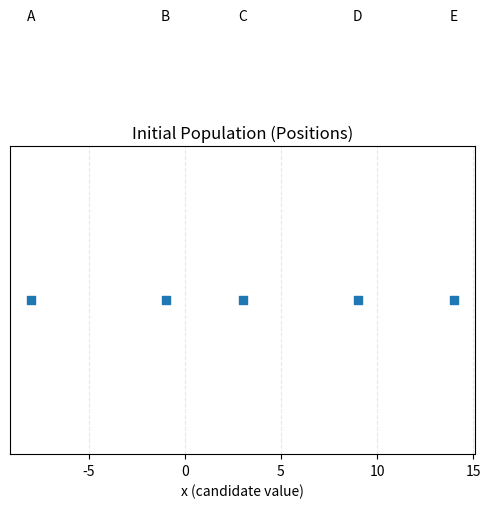
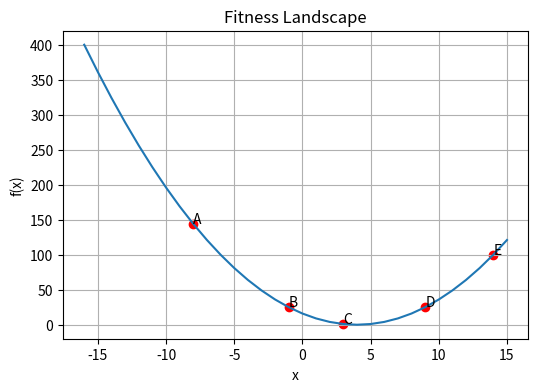
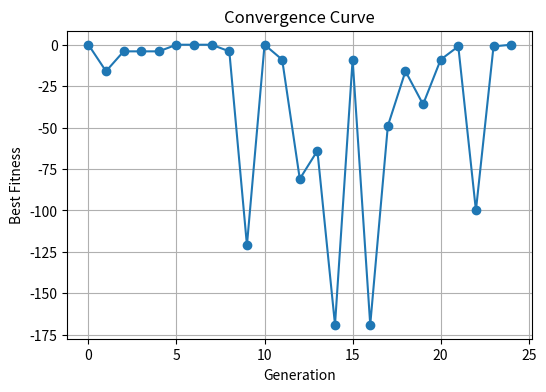

Write the Python code that produced these figures, in order.
import numpy as np
import pandas as pd
import matplotlib.pyplot as plt
import os
import random

# ============================================================
# SETUP
# ============================================================

random.seed(42)
np.random.seed(42)
plt.rcParams["figure.figsize"] = (6, 4)

# Create output directory
OUT = "ga_outputs"
os.makedirs(OUT, exist_ok=True)

# ============================================================
# 1. DATASET (Initial Population)
# ============================================================

candidates = ["A", "B", "C", "D", "E"]
initial_x = np.array([-8, -1, 3, 9, 14])

data = pd.DataFrame({"Candidate": candidates, "x": initial_x})
print("\n=== Initial Dataset ===")
print(data)
data.to_csv(f"{OUT}/dataset.csv", index=False)

# ============================================================
# 2. INITIAL POPULATION PLOT (SAVE)
# ============================================================

plt.scatter(initial_x, np.zeros_like(initial_x), marker="s")
for label, x in zip(candidates, initial_x):
    plt.text(x, 0.1, label, ha="center")

plt.yticks([])
plt.xlabel("x (candidate value)")
plt.title("Initial Population (Positions)")
plt.grid(True, axis="x", linestyle="--", alpha=0.3)
plt.savefig(f"{OUT}/initial_population.png", dpi=220)
plt.close()

# ============================================================
# 3. REPRESENTATION: BINARY ENCODING
# ============================================================

BITS = 5
OFFSET = 16  # maps [-16, 15] → [0, 31]


def encode(x: int) -> str:
    return format(x + OFFSET, f"0{BITS}b")


def decode(ch: str) -> int:
    return int(ch, 2) - OFFSET


rep_table = pd.DataFrame({
    "Candidate": candidates,
    "x": initial_x,
    "Chromosome": [encode(int(x)) for x in initial_x]
})

print("\n=== Representation Table ===")
print(rep_table)
rep_table.to_csv(f"{OUT}/representation.csv", index=False)

# ============================================================
# 4. CROSSOVER & MUTATION ILLUSTRATION
# ============================================================

parent1 = encode(initial_x[0])
parent2 = encode(initial_x[1])

cx_point = 3
child = parent1[:cx_point] + parent2[cx_point:]

mut_point = 1
child_mut = list(child)
child_mut[mut_point] = "1" if child_mut[mut_point] == "0" else "0"
child_mut = "".join(child_mut)

print("\n=== Crossover and Mutation Demo ===")
print("Parent 1:", parent1)
print("Parent 2:", parent2)
print("Crossover at index:", cx_point)
print("Child before mutation:", child)
print("Mutation at index:", mut_point)
print("Child after mutation:", child_mut)

with open(f"{OUT}/crossover_mutation_demo.txt", "w") as f:
    f.write("Parent1: " + parent1 + "\n")
    f.write("Parent2: " + parent2 + "\n")
    f.write("Crossover point: " + str(cx_point) + "\n")
    f.write("Child before mutation: " + child + "\n")
    f.write("Mutation index: " + str(mut_point) + "\n")
    f.write("Child after mutation: " + child_mut + "\n")

# ============================================================
# 5. FITNESS FUNCTIONS
# ============================================================

def objective(x: int) -> float:
    return (x - 4)**2


def fitness(x: int) -> float:
    return -objective(x)


# ============================================================
# 6. FITNESS LANDSCAPE PLOT
# ============================================================

xs = np.arange(-16, 16)
ys = (xs - 4)**2

plt.plot(xs, ys)
plt.scatter(initial_x, (initial_x - 4)**2, color="red")
for label, x in zip(candidates, initial_x):
    plt.text(x, (x - 4)**2 + 1, label)

plt.xlabel("x")
plt.ylabel("f(x)")
plt.title("Fitness Landscape")
plt.grid(True)
plt.savefig(f"{OUT}/fitness_landscape.png", dpi=220)
plt.close()

# ============================================================
# 7. GA UTILITIES
# ============================================================

def roulette_selection(pop, fits):
    total = sum(fits)
    if total == 0:
        probs = [1/len(pop)] * len(pop)
    else:
        probs = [f/total for f in fits]
    return random.choices(pop, weights=probs, k=1)[0]


def crossover(p1, p2, p=0.9):
    if random.random() < p:
        pt = random.randint(1, BITS - 1)
        return p1[:pt] + p2[pt:], p2[:pt] + p1[pt:]
    return p1, p2


def mutate(ch, p=0.1):
    bits = list(ch)
    for i in range(len(bits)):
        if random.random() < p:
            bits[i] = "1" if bits[i] == "0" else "0"
    return "".join(bits)

# ============================================================
# 8. RUN THE GENETIC ALGORITHM
# ============================================================

def run_ga(gens=25, pop_size=12, pc=0.9, pm=0.1):
    pop = [encode(int(x)) for x in np.random.randint(-16, 16, pop_size)]
    best_history = []
    fit_history = []

    report = []

    for g in range(gens):
        decoded = [decode(ch) for ch in pop]
        fits = [fitness(x) for x in decoded]

        best_idx = np.argmax(fits)
        best_x = decoded[best_idx]
        best_fit = fits[best_idx]

        best_history.append(best_x)
        fit_history.append(best_fit)

        line = f"Gen {g:02d} — Best x={best_x}, fitness={best_fit:.3f}"
        print(line)
        report.append(line)

        new_pop = []
        while len(new_pop) < pop_size:
            p1 = roulette_selection(pop, fits)
            p2 = roulette_selection(pop, fits)

            c1, c2 = crossover(p1, p2, pc)
            c1 = mutate(c1, pm)
            c2 = mutate(c2, pm)

            new_pop += [c1, c2]

        pop = new_pop[:pop_size]

    # Save GA generation log
    with open(f"{OUT}/ga_generations.txt", "w") as f:
        f.write("\n".join(report))

    # Final best
    decoded = [decode(ch) for ch in pop]
    fits = [fitness(x) for x in decoded]
    best_idx = np.argmax(fits)
    return decoded[best_idx], fits[best_idx], best_history, fit_history


best_x, best_fit, best_hist, fit_hist = run_ga()

# ============================================================
# 9. CONVERGENCE CURVE
# ============================================================

plt.plot(fit_hist, marker="o")
plt.xlabel("Generation")
plt.ylabel("Best Fitness")
plt.title("Convergence Curve")
plt.grid(True)
plt.savefig(f"{OUT}/convergence_curve.png", dpi=220)
plt.close()

# ============================================================
# 10. FINAL REPORT (SAVE)
# ============================================================

with open(f"{OUT}/final_report.txt", "w") as f:
    f.write("=== FINAL GA RESULT ===\n")
    f.write(f"Best x found: {best_x}\n")
    f.write(f"Objective f(x): {objective(best_x)}\n")
    f.write(f"Fitness: {best_fit}\n\n")
    f.write("=== Interpretation ===\n")
    if abs(best_x - 4) <= 1:
        f.write("The GA found a solution very close to the global minimum (x=4).\n")
    else:
        f.write("The GA converged to a reasonably good solution.\n")

print("\nAll outputs saved inside:", OUT)
